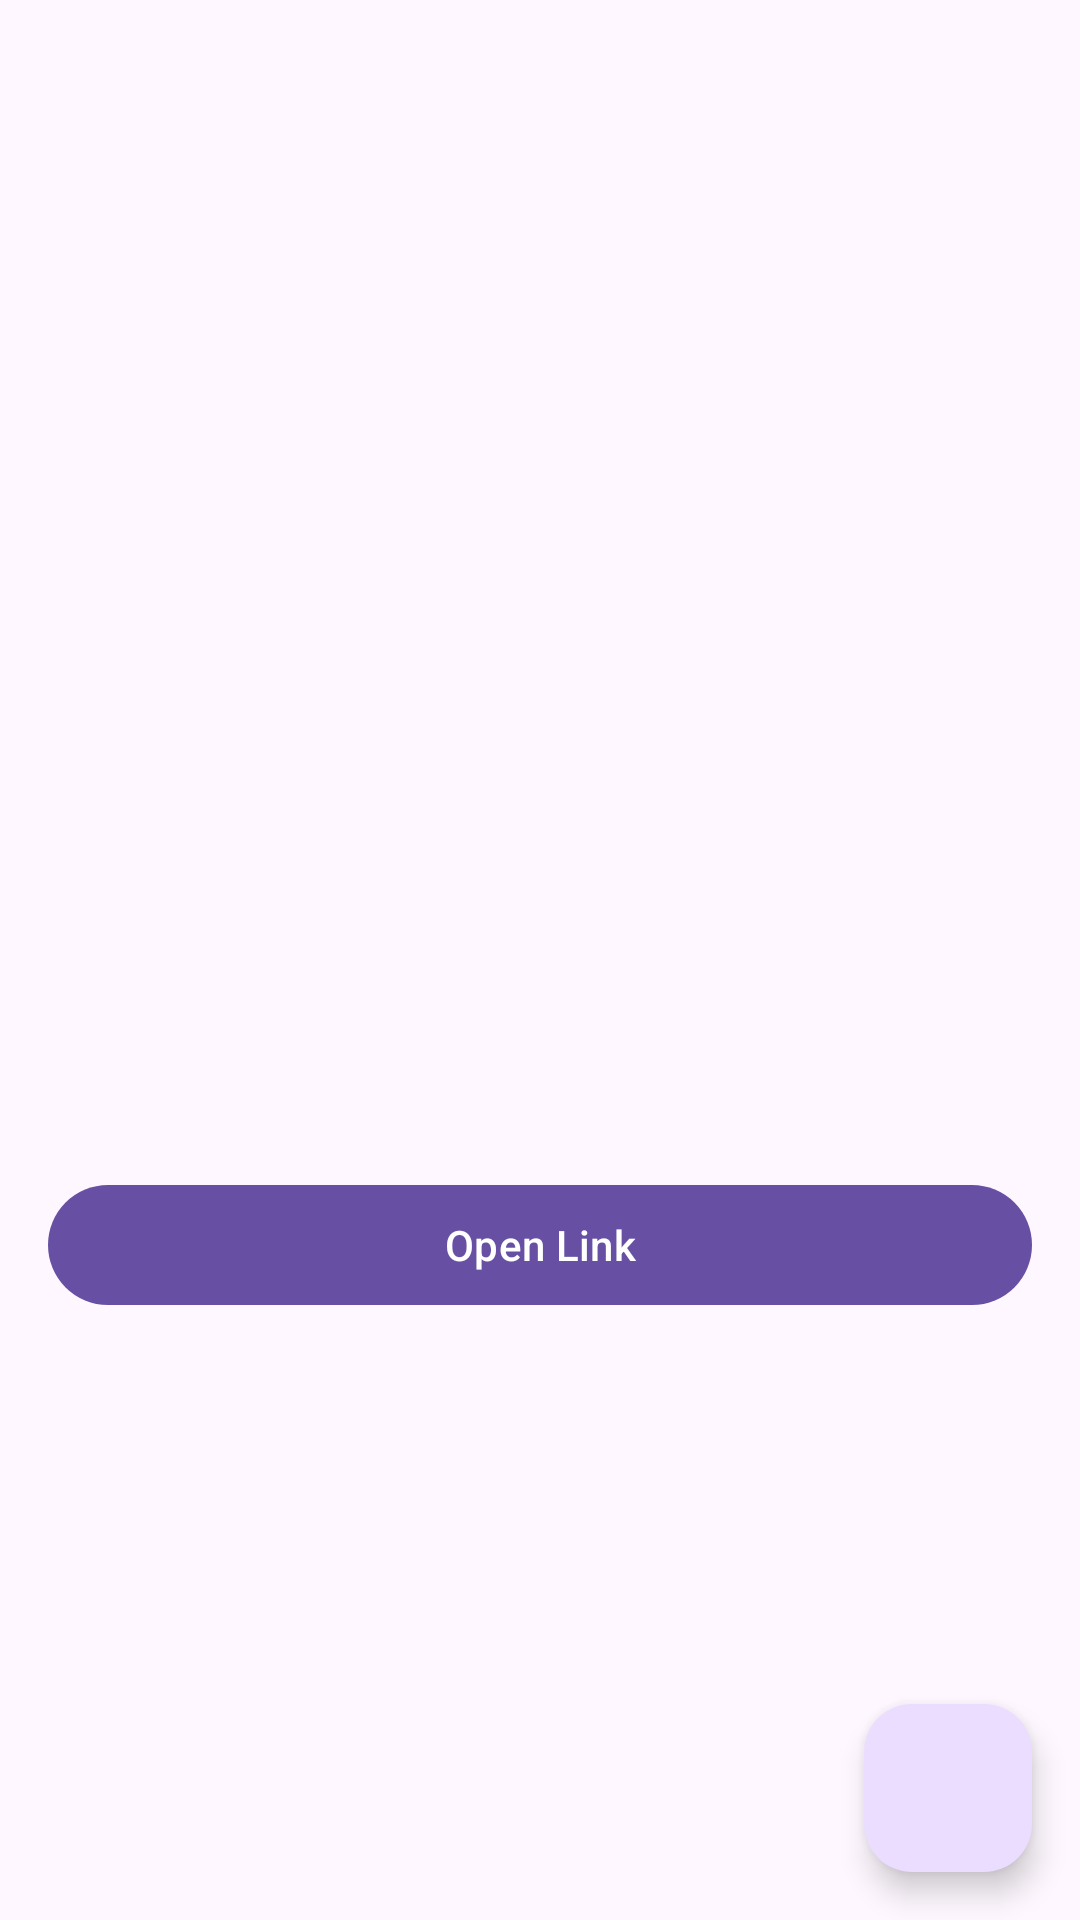

Android layout source for this screen:
<!-- AndroidManifest.xml: application theme Base.Theme.EventCoba -->
<!-- res/layout/fragment_detail.xml -->
<?xml version="1.0" encoding="utf-8"?>
<androidx.coordinatorlayout.widget.CoordinatorLayout xmlns:android="http://schemas.android.com/apk/res/android"
    xmlns:app="http://schemas.android.com/apk/res-auto"
    android:layout_width="match_parent"
    android:layout_height="match_parent"
    xmlns:tools="http://schemas.android.com/tools"
    android:background="?android:attr/colorBackground">

    <ScrollView
        android:layout_width="match_parent"
        android:layout_height="match_parent"
        android:padding="16dp">

        <androidx.constraintlayout.widget.ConstraintLayout
            android:layout_width="match_parent"
            android:layout_height="wrap_content">

            <ImageView
                android:id="@+id/image_event"
                android:layout_width="0dp"
                android:layout_height="200dp"
                android:scaleType="centerCrop"
                app:layout_constraintTop_toTopOf="parent"
                app:layout_constraintStart_toStartOf="parent"
                app:layout_constraintEnd_toEndOf="parent"
                tools:src="@tools:sample/backgrounds/scenic"
                tools:ignore="ContentDescription" />

            <TextView
                android:id="@+id/text_event_name"
                android:layout_width="0dp"
                android:layout_height="wrap_content"
                android:layout_marginTop="16dp"
                android:textSize="20sp"
                android:textStyle="bold"
                app:layout_constraintTop_toBottomOf="@id/image_event"
                app:layout_constraintStart_toStartOf="parent"
                app:layout_constraintEnd_toEndOf="parent"
                tools:text="Event Name"/>

            <TextView
                android:id="@+id/text_organizer"
                android:layout_width="0dp"
                android:layout_height="wrap_content"
                android:layout_marginTop="8dp"
                app:layout_constraintTop_toBottomOf="@id/text_event_name"
                app:layout_constraintStart_toStartOf="parent"
                app:layout_constraintEnd_toEndOf="parent"
                tools:text="Organizer: John Doe"/>

            <TextView
                android:id="@+id/text_event_time"
                android:layout_width="0dp"
                android:layout_height="wrap_content"
                android:layout_marginTop="8dp"
                app:layout_constraintTop_toBottomOf="@id/text_organizer"
                app:layout_constraintStart_toStartOf="parent"
                app:layout_constraintEnd_toEndOf="parent"
                tools:text="Time: 10:00 AM, 1 Jan 2023"/>

            <TextView
                android:id="@+id/text_quota"
                android:layout_width="0dp"
                android:layout_height="wrap_content"
                android:layout_marginTop="8dp"
                app:layout_constraintTop_toBottomOf="@id/text_event_time"
                app:layout_constraintStart_toStartOf="parent"
                app:layout_constraintEnd_toEndOf="parent"
                tools:text="Available Slots: 50"/>

            <TextView
                android:id="@+id/text_description"
                android:layout_width="0dp"
                android:layout_height="wrap_content"
                android:layout_marginTop="16dp"
                android:justificationMode="inter_word"
                app:layout_constraintTop_toBottomOf="@id/text_quota"
                app:layout_constraintStart_toStartOf="parent"
                app:layout_constraintEnd_toEndOf="parent"
                tools:text="Event description goes here..."/>

            <Button
                android:id="@+id/button_open_link"
                android:layout_width="0dp"
                android:layout_height="wrap_content"
                android:layout_marginTop="16dp"
                android:text="Open Link"
                app:layout_constraintTop_toBottomOf="@id/text_description"
                app:layout_constraintStart_toStartOf="parent"
                app:layout_constraintEnd_toEndOf="parent"
                tools:ignore="HardcodedText" />

            <ProgressBar
                android:id="@+id/progress_bar"
                android:layout_width="wrap_content"
                android:layout_height="wrap_content"
                android:visibility="gone"
                app:layout_constraintBottom_toBottomOf="parent"
                app:layout_constraintEnd_toEndOf="parent"
                app:layout_constraintStart_toStartOf="parent"
                app:layout_constraintTop_toTopOf="parent" />
        </androidx.constraintlayout.widget.ConstraintLayout>
    </ScrollView>

    
    <com.google.android.material.floatingactionbutton.FloatingActionButton
        android:id="@+id/fab_favorite"
        android:layout_width="wrap_content"
        android:layout_height="wrap_content"
        android:layout_gravity="bottom|end"
        android:layout_margin="16dp"
        android:src="@drawable/baseline_favorite_24"
        android:contentDescription="Add to Favorites"
        android:background="?android:attr/colorBackground"
        android:tint="?android:attr/textColorPrimary"
        tools:ignore="HardcodedText" />

</androidx.coordinatorlayout.widget.CoordinatorLayout>
<!-- resources referenced by this layout -->
<resources>
  <style name="Base.Theme.EventCoba" parent="Theme.Material3.DayNight.NoActionBar">
  
  
      </style>
</resources>
